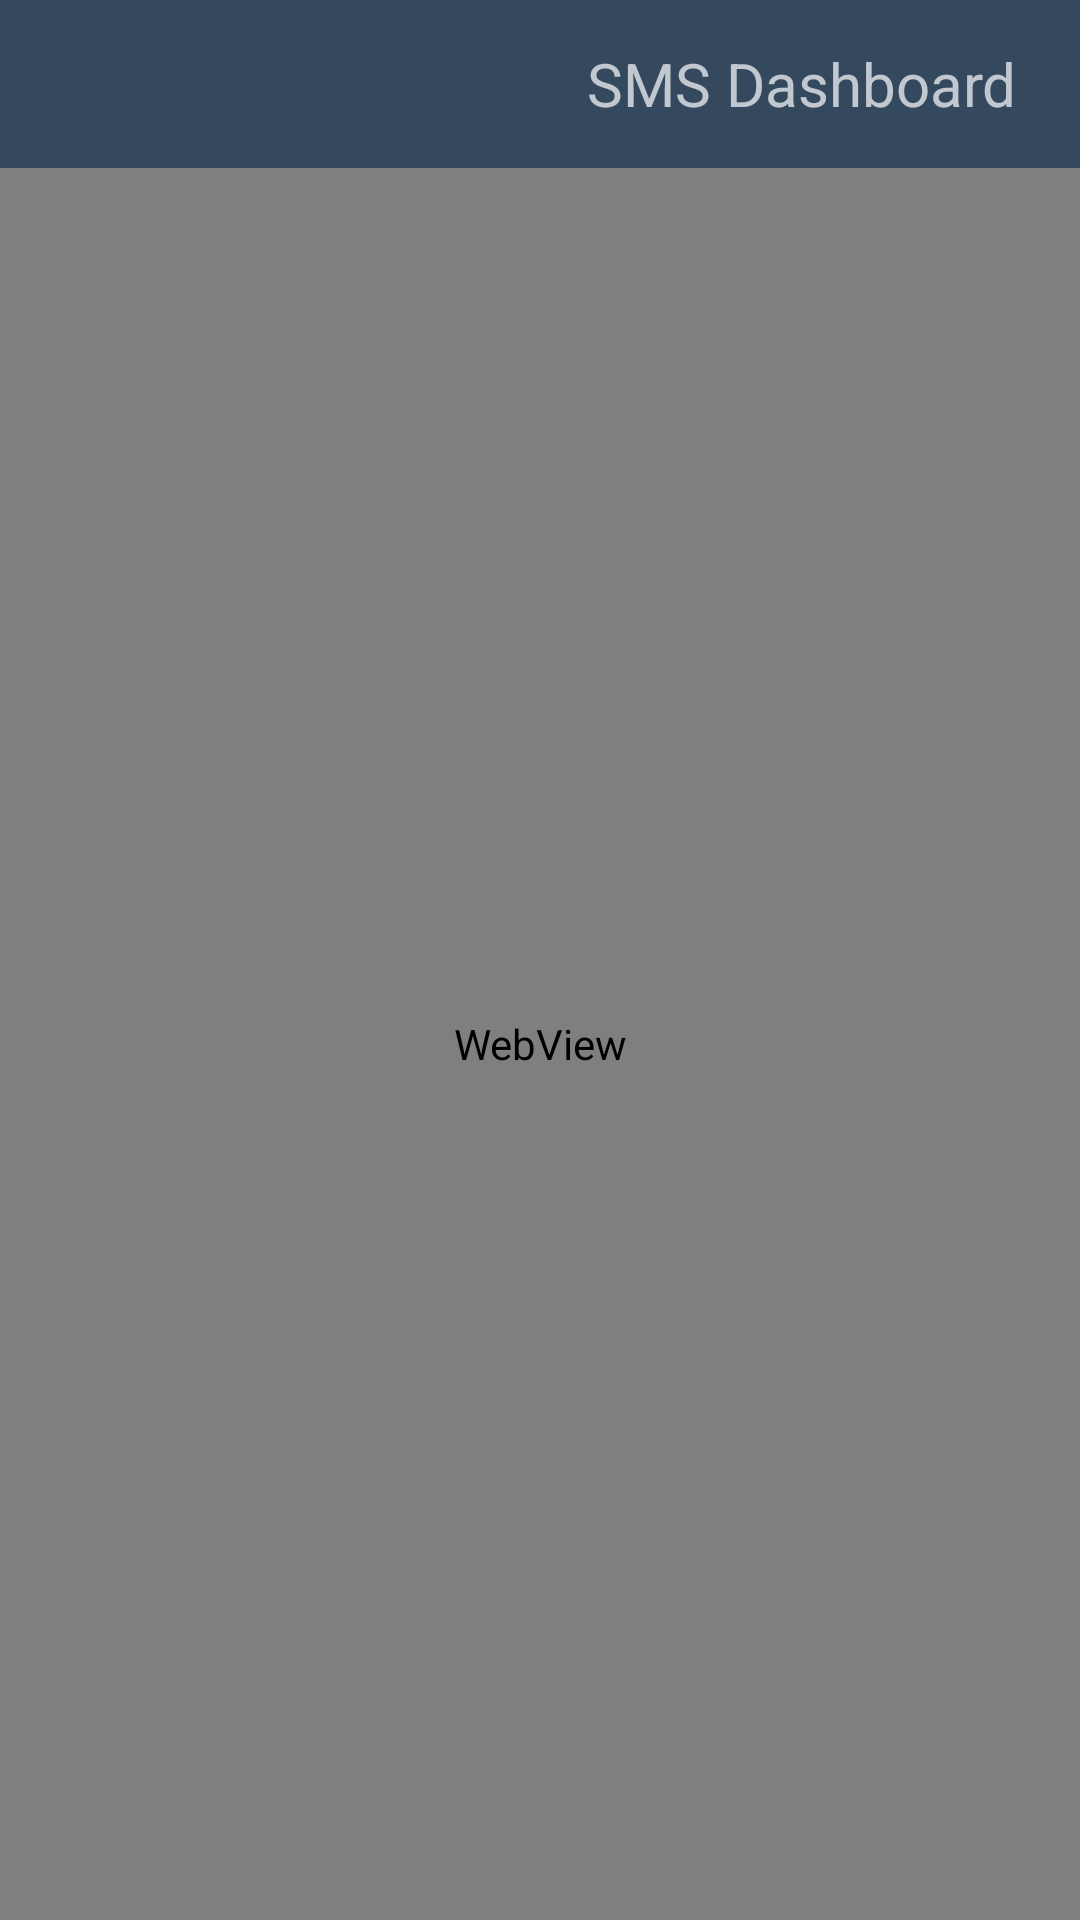

Layout XML and referenced resources for this Android screen:
<!-- AndroidManifest.xml: application theme AppTheme -->
<!-- res/layout/activity_dashboard_sms.xml -->
<?xml version="1.0" encoding="utf-8"?>
<LinearLayout xmlns:android="http://schemas.android.com/apk/res/android"
    xmlns:app="http://schemas.android.com/apk/res-auto"
    xmlns:tools="http://schemas.android.com/tools"
    android:layout_width="match_parent"
    android:layout_height="match_parent"
    android:orientation="vertical"
    tools:context="limited.it.planet.smsappnew.activity.SMSDashboardActivity">
    <android.support.design.widget.AppBarLayout
        android:layout_width="match_parent"
        android:layout_height="wrap_content"
        android:theme="@style/AppTheme.AppBarOverlay">

        <android.support.v7.widget.Toolbar
            android:id="@+id/toolbar_campaigns_activity"
            android:layout_width="match_parent"
            android:layout_height="?attr/actionBarSize"
            android:background="?attr/colorPrimary"
            app:popupTheme="@style/AppTheme.PopupOverlay"
            >
            <RelativeLayout
            android:layout_width="wrap_content"
            android:layout_height="wrap_content"
            >
             
                 
                 
                 
                 

                 

                <TextView
                    android:id="@+id/txv_headline_sms"
                    android:layout_width="wrap_content"
                    android:layout_height="wrap_content"
                    android:layout_alignParentEnd="true"
                    android:layout_alignParentRight="true"
                    android:layout_alignParentTop="true"
                    android:layout_marginEnd="21dp"
                    android:layout_marginRight="21dp"
                    android:text="SMS Dashboard"
                    android:textSize="20dp" />

            </RelativeLayout>
        </android.support.v7.widget.Toolbar>

    </android.support.design.widget.AppBarLayout>

    <WebView
        android:id="@+id/webview"
        android:layout_width="match_parent"
        android:layout_height="match_parent"
        android:layout_marginTop="0dp"

        >

    </WebView>
</LinearLayout>
<!-- resources referenced by this layout -->
<resources>
  <!-- drawable ic_home (drawable) -->
  <vector xmlns:android="http://schemas.android.com/apk/res/android"
          android:width="24dp"
          android:height="24dp"
          android:viewportWidth="24.0"
          android:viewportHeight="24.0">
      <path
          android:fillColor="#ecf0f1"
          android:pathData="M10,20v-6h4v6h5v-8h3L12,3 2,12h3v8z"/>
  </vector>
  <style name="AppTheme.AppBarOverlay" parent="ThemeOverlay.AppCompat.Dark.ActionBar" />
  <style name="AppTheme.PopupOverlay" parent="ThemeOverlay.AppCompat.Light" />
  <style name="AppTheme" parent="Theme.AppCompat" />
  <style name="Theme.AppCompat" parent="Theme.AppCompat.Light.NoActionBar">
  
          <item name="windowActionModeOverlay">true</item>
          <item name="colorPrimary">@color/colorPrimary</item>
          <item name="colorPrimaryDark">@color/colorPrimaryDark</item>
  
      </style>
  <color name="colorPrimary">#34495e</color>
  <color name="colorPrimaryDark">#34495e</color>
</resources>
